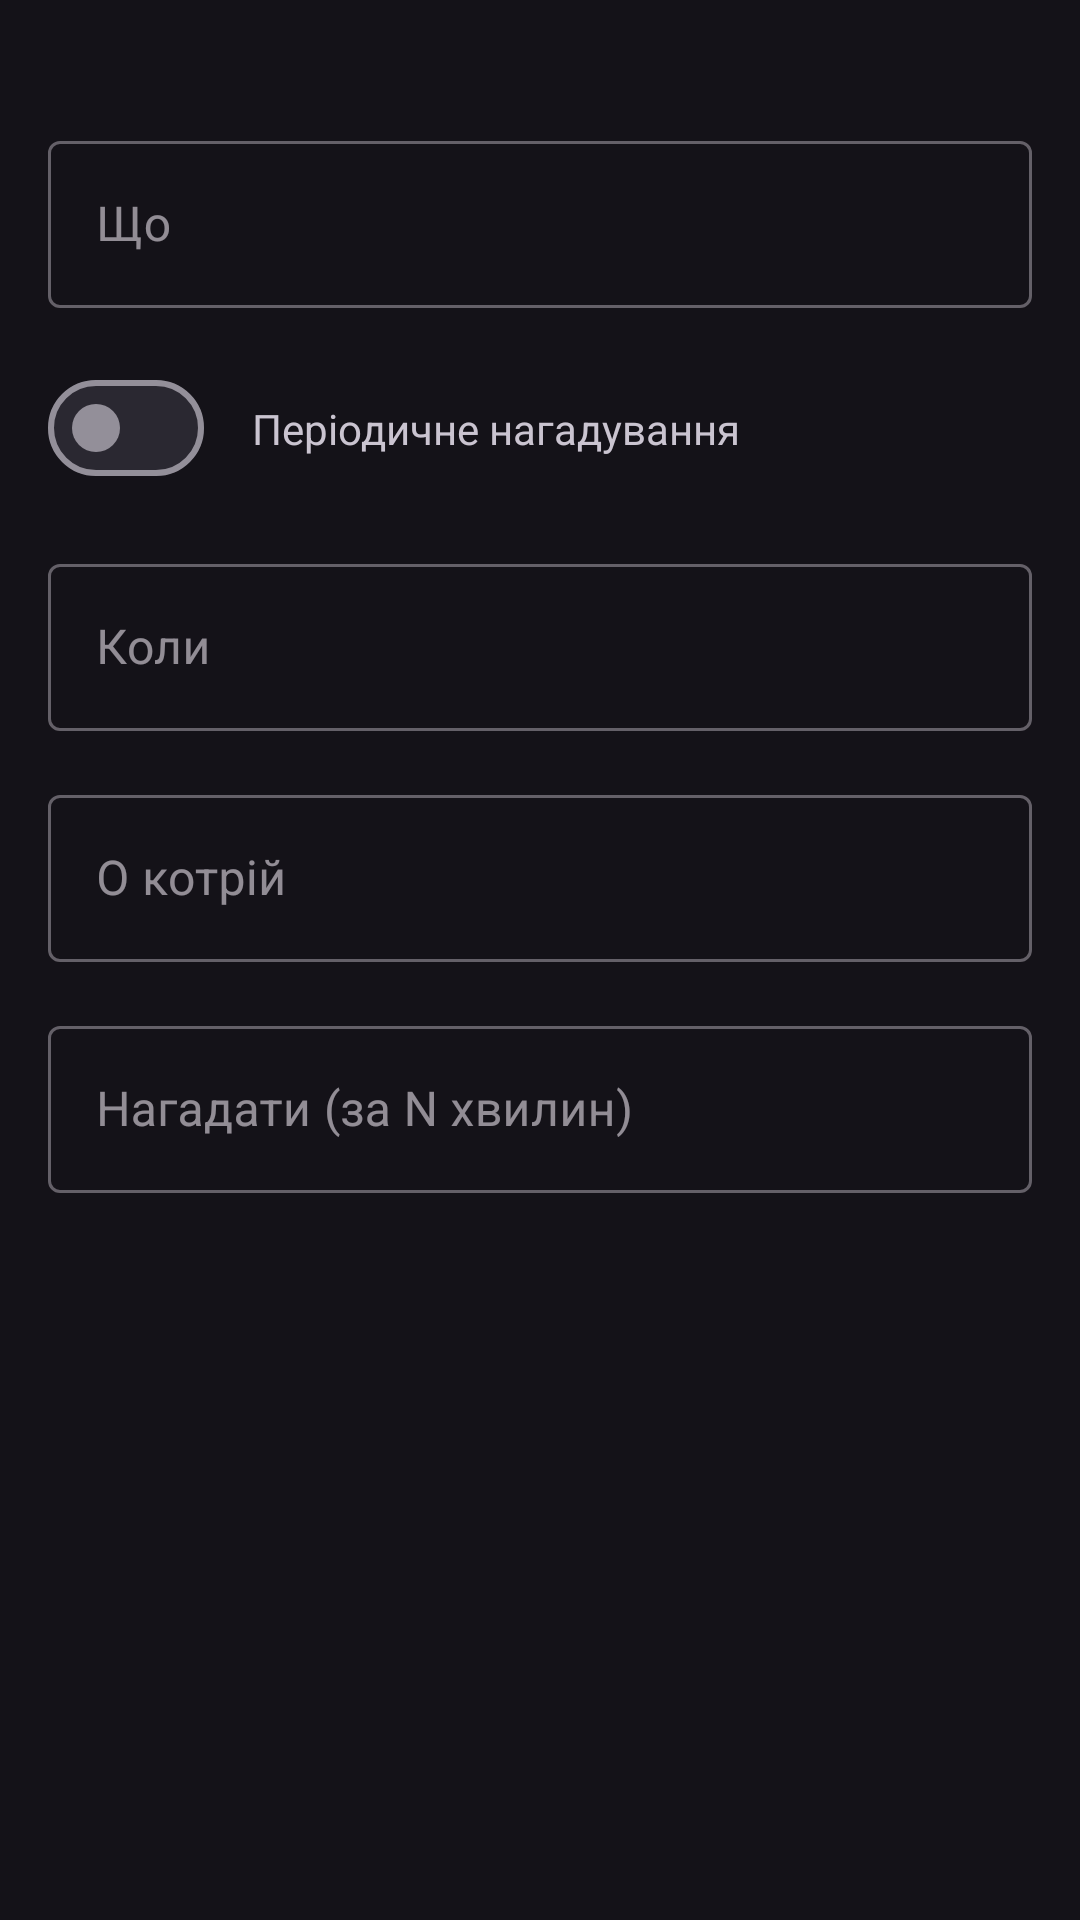

Produce the Android XML layout that renders to this screen, including the resource entries it uses.
<!-- AndroidManifest.xml: application theme Theme.PawPal -->
<!-- res/layout/fragment_create_reminder.xml -->
<androidx.constraintlayout.widget.ConstraintLayout xmlns:android="http://schemas.android.com/apk/res/android"
    xmlns:app="http://schemas.android.com/apk/res-auto"
    android:layout_width="match_parent"
    android:layout_height="match_parent">

    <androidx.appcompat.widget.AppCompatImageView
        android:id="@+id/ivArrowBack"
        android:layout_width="wrap_content"
        android:layout_height="wrap_content"
        android:layout_marginHorizontal="16dp"
        android:layout_marginVertical="16dp"
        app:layout_constraintStart_toStartOf="parent"
        app:layout_constraintTop_toTopOf="parent"
        app:srcCompat="@drawable/ic_arrow_back" />

    <com.google.android.material.textview.MaterialTextView
        android:id="@+id/tvPageName"
        android:layout_width="0dp"
        android:layout_height="wrap_content"
        app:layout_constraintBottom_toBottomOf="@id/ivArrowBack"
        app:layout_constraintEnd_toEndOf="parent"
        app:layout_constraintStart_toEndOf="@id/ivArrowBack"
        app:layout_constraintTop_toTopOf="@id/ivArrowBack" />

    <com.google.android.material.textfield.TextInputLayout
        android:id="@+id/tilTitleMed"
        style="@style/Widget.MaterialComponents.TextInputLayout.OutlinedBox"
        android:layout_width="0dp"
        android:layout_height="wrap_content"
        android:layout_marginHorizontal="16dp"
        android:layout_marginVertical="16dp"
        android:hint="@string/what"
        app:layout_constraintEnd_toEndOf="parent"
        app:layout_constraintStart_toStartOf="parent"
        app:layout_constraintTop_toBottomOf="@id/tvPageName">

        <com.google.android.material.textfield.TextInputEditText
            android:id="@+id/etTitleMed"
            android:layout_width="match_parent"
            android:layout_height="wrap_content"
            android:inputType="text" />
    </com.google.android.material.textfield.TextInputLayout>

    <com.google.android.material.materialswitch.MaterialSwitch
        android:id="@+id/switchWidget"
        android:layout_width="wrap_content"
        android:layout_height="wrap_content"
        android:layout_marginVertical="16dp"
        android:checked="false"
        app:trackTint="@color/selector_switcher_track"
        app:layout_constraintStart_toStartOf="@id/tilTitleMed"
        app:layout_constraintTop_toBottomOf="@id/tilTitleMed" />

    <com.google.android.material.textview.MaterialTextView
        android:layout_width="wrap_content"
        android:layout_height="wrap_content"
        android:layout_marginHorizontal="16dp"
        android:text="@string/sometimes_reminder"
        app:layout_constraintBottom_toBottomOf="@id/switchWidget"
        app:layout_constraintStart_toEndOf="@id/switchWidget"
        app:layout_constraintTop_toTopOf="@id/switchWidget" />

    <com.google.android.material.textfield.TextInputLayout
        android:id="@+id/tilDate"
        style="@style/Widget.MaterialComponents.TextInputLayout.OutlinedBox"
        android:layout_width="0dp"
        android:layout_height="wrap_content"
        android:layout_marginHorizontal="16dp"
        android:layout_marginVertical="16dp"
        android:hint="@string/date"
        app:layout_constraintEnd_toEndOf="parent"
        app:layout_constraintStart_toStartOf="parent"
        app:layout_constraintTop_toBottomOf="@id/switchWidget">

        <com.google.android.material.textfield.TextInputEditText
            android:id="@+id/etDate"
            android:layout_width="match_parent"
            android:layout_height="wrap_content"
            android:inputType="date" />
    </com.google.android.material.textfield.TextInputLayout>

    <com.google.android.material.textfield.TextInputLayout
        android:id="@+id/tilTime"
        style="@style/Widget.MaterialComponents.TextInputLayout.OutlinedBox"
        android:layout_width="0dp"
        android:layout_height="wrap_content"
        android:layout_marginHorizontal="16dp"
        android:layout_marginVertical="16dp"
        android:hint="@string/time"
        app:layout_constraintEnd_toEndOf="parent"
        app:layout_constraintStart_toStartOf="parent"
        app:layout_constraintTop_toBottomOf="@id/tilDate">

        <com.google.android.material.textfield.TextInputEditText
            android:id="@+id/etTime"
            android:layout_width="match_parent"
            android:layout_height="wrap_content"
            android:inputType="time" />
    </com.google.android.material.textfield.TextInputLayout>

    <com.google.android.material.textfield.TextInputLayout
        android:id="@+id/tilNotifies"
        style="@style/Widget.MaterialComponents.TextInputLayout.OutlinedBox"
        android:layout_width="match_parent"
        android:layout_height="wrap_content"
        android:layout_marginHorizontal="16dp"
        android:layout_marginVertical="16dp"
        android:hint="@string/notify"
        app:layout_constraintStart_toStartOf="parent"
        app:layout_constraintTop_toBottomOf="@id/tilPeriod">

        <com.google.android.material.textfield.TextInputEditText
            android:id="@+id/etNotify"
            android:layout_width="match_parent"
            android:layout_height="wrap_content"
            android:inputType="number" />
    </com.google.android.material.textfield.TextInputLayout>


    <com.google.android.material.textfield.TextInputLayout
        android:id="@+id/tilPeriod"
        style="@style/Widget.MaterialComponents.TextInputLayout.OutlinedBox"
        android:layout_width="match_parent"
        android:layout_height="wrap_content"
        android:layout_marginHorizontal="16dp"
        android:layout_marginVertical="16dp"
        android:hint="@string/period"
        app:layout_constraintEnd_toEndOf="@id/tilNotifies"
        app:layout_constraintStart_toStartOf="parent"
        android:visibility="gone"
        app:layout_constraintTop_toBottomOf="@id/tilTime">

        <com.google.android.material.textfield.TextInputEditText
            android:id="@+id/etPeriod"
            android:layout_width="match_parent"
            android:layout_height="wrap_content"
            android:inputType="number" />
    </com.google.android.material.textfield.TextInputLayout>

    <com.google.android.material.button.MaterialButton
        android:id="@+id/btCreate"
        android:layout_width="0dp"
        android:layout_height="wrap_content"
        android:layout_marginHorizontal="16dp"
        android:layout_marginVertical="16dp"
        android:text="@string/create_reminder"
        android:textAllCaps="false"
        android:textColor="@color/white"
        app:backgroundTint="@color/green"
        app:cornerRadius="16dp"
        android:visibility="gone"
        app:layout_constraintBottom_toBottomOf="parent"
        app:layout_constraintEnd_toEndOf="parent"
        app:layout_constraintStart_toStartOf="parent" />
</androidx.constraintlayout.widget.ConstraintLayout>
<!-- resources referenced by this layout -->
<resources>
  <color name="green">#4CD964</color>
  <color name="white">#FFFFFFFF</color>
  <string name="create_reminder">Створити</string>
  <string name="date">Коли</string>
  <string name="notify">Нагадати (за N хвилин)</string>
  <string name="period">Період (кожні N діб)</string>
  <string name="sometimes_reminder">Періодичне нагадування</string>
  <string name="time">О котрій</string>
  <string name="what">Що</string>
  <style name="Theme.PawPal" parent="Theme.Material3.Dark.NoActionBar">
          <item name="android:statusBarColor">@android:color/transparent</item>
          <item name="android:navigationBarColor">@android:color/transparent</item>
          <item name="android:windowLightStatusBar" tools:ignore="NewApi">false</item>
          <item name="android:enforceNavigationBarContrast" tools:ignore="NewApi">false</item>
          <item name="android:enforceStatusBarContrast" tools:ignore="NewApi">false</item>
      </style>
</resources>
